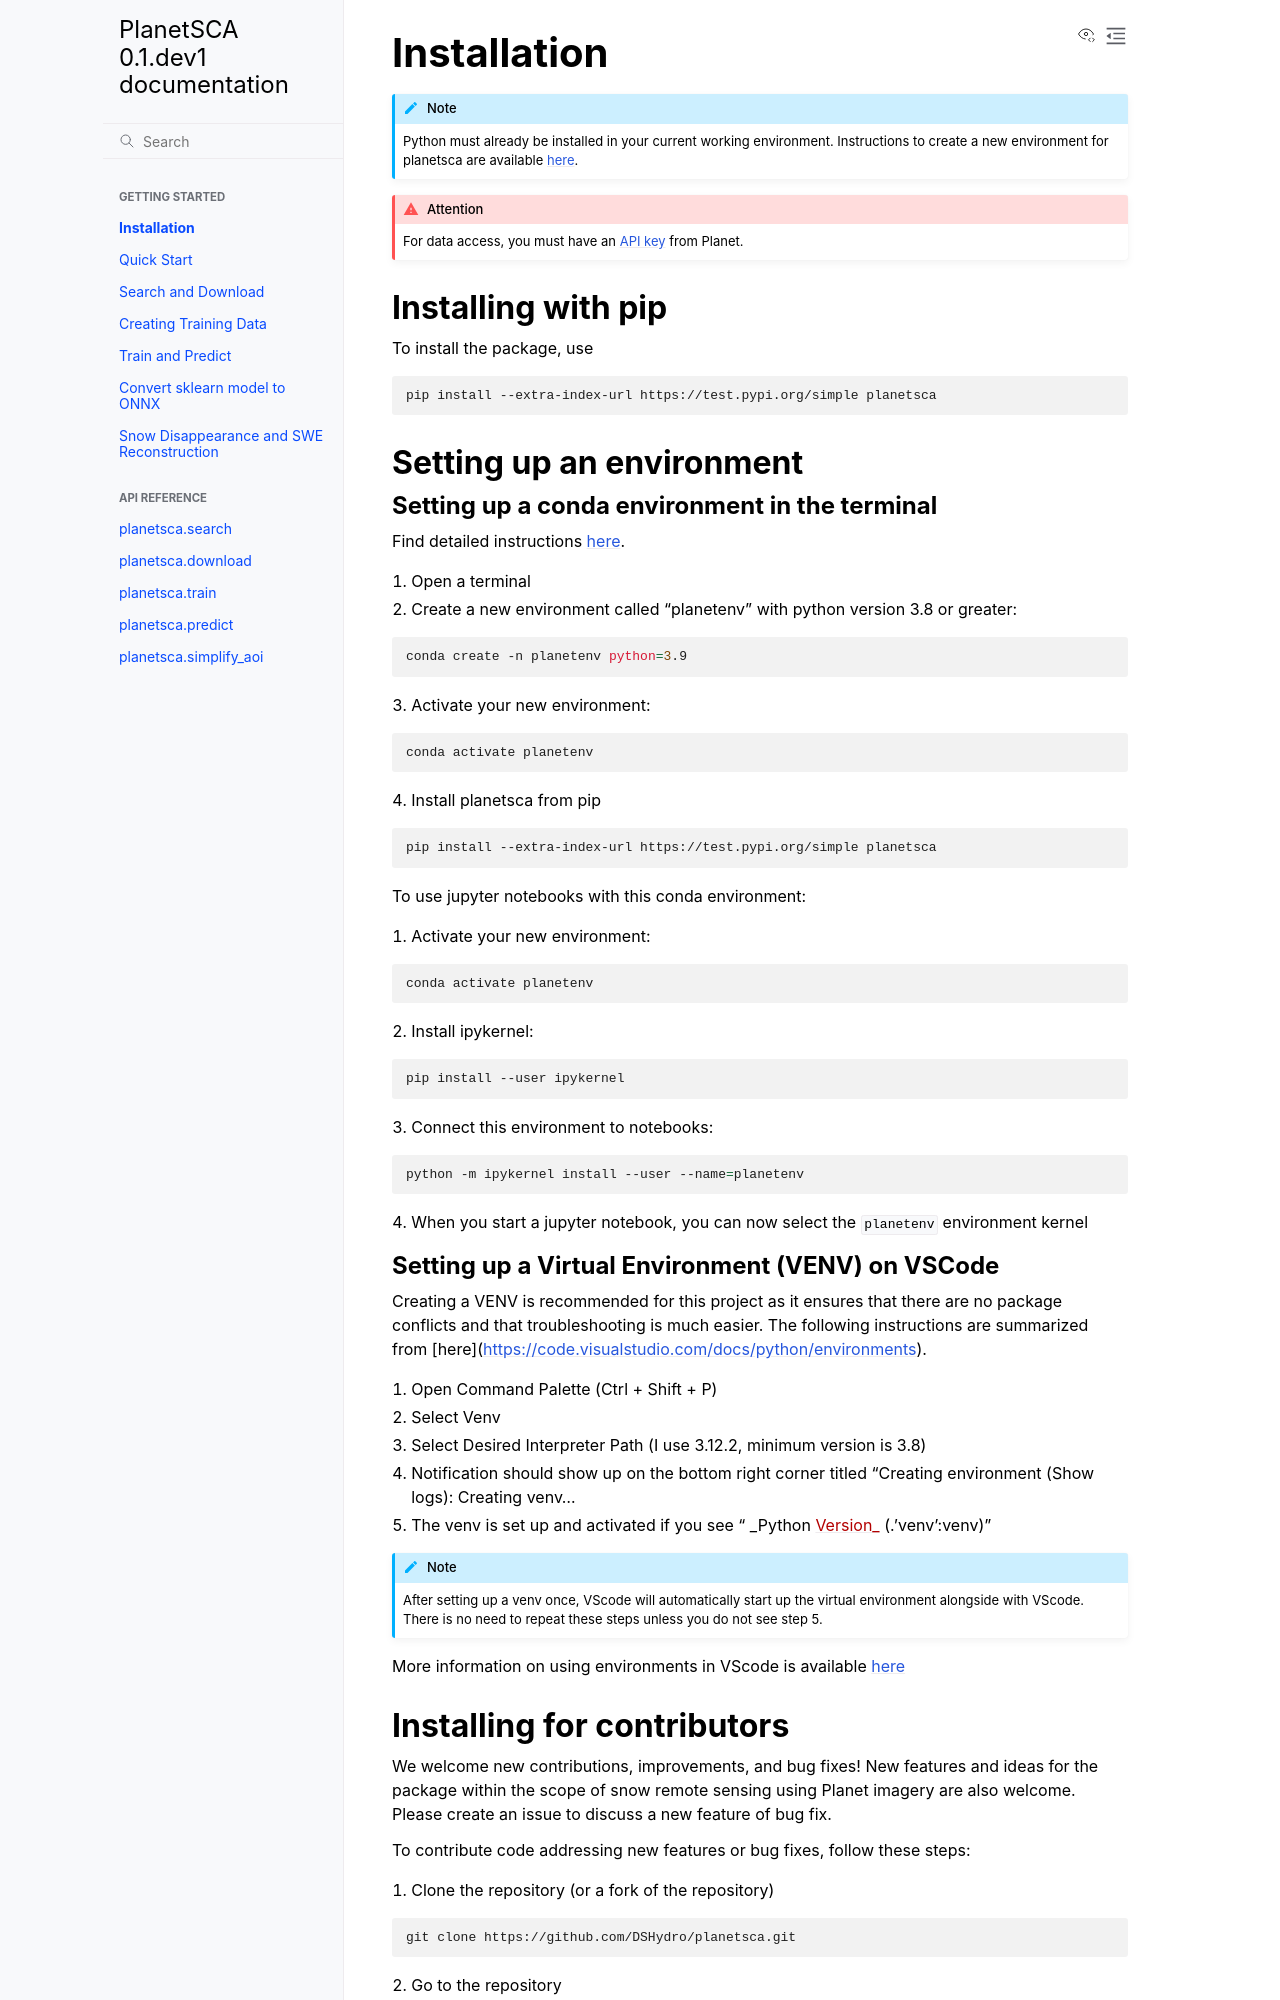

repository: DSHydro/planetsca · page: installation.html · generator: sphinx

Installation
============

.. note::

    Python must already be installed in your current working environment. Instructions to create a new environment for planetsca are available :ref:`here <setting-up-an-environment>`.

.. attention::

    For data access, you must have an `API key <https://developers.planet.com/quickstart/apis/#find-your-api-key>`_ from Planet.

Installing with pip
-------------------

To install the package, use

.. code-block:: bash

    pip install --extra-index-url https://test.pypi.org/simple planetsca

.. _setting-up-an-environment:

Setting up an environment
-------------------------

Setting up a conda environment in the terminal
~~~~~~~~~~~~~~~~~~~~~~~~~~~~~~~~~~~~~~~~~~~~~~

Find detailed instructions `here <https://docs.conda.io/projects/conda/en/latest/user-guide/tasks/manage-environments.html#creating-an-environment-with-commands>`_.

1. Open a terminal
2. Create a new environment called "planetenv" with python version 3.8 or
   greater:

.. code-block:: bash

   conda create -n planetenv python=3.9


3. Activate your new environment:

.. code-block:: bash

   conda activate planetenv


4. Install planetsca from pip

.. code-block:: bash

    pip install --extra-index-url https://test.pypi.org/simple planetsca


To use jupyter notebooks with this conda environment:

1. Activate your new environment:

.. code-block:: bash

    conda activate planetenv


2. Install ipykernel:

.. code-block:: bash

    pip install --user ipykernel


3. Connect this environment to notebooks:

.. code-block:: bash

   python -m ipykernel install --user --name=planetenv


4. When you start a jupyter notebook, you can now select the ``planetenv``
   environment kernel

Setting up a Virtual Environment (VENV) on VSCode
~~~~~~~~~~~~~~~~~~~~~~~~~~~~~~~~~~~~~~~~~~~~~~~~~

Creating a VENV is recommended for this project as it ensures that there are no
package conflicts and that troubleshooting is much easier. The following
instructions are summarized from
[here](https://code.visualstudio.com/docs/python/environments).

1. Open Command Palette (Ctrl + Shift + P)
2. Select Venv
3. Select Desired Interpreter Path (I use 3.12.2, minimum version is 3.8)
4. Notification should show up on the bottom right corner titled "Creating
   environment (Show logs): Creating venv...
5. The venv is set up and activated if you see " _Python Version_
   (.'venv':venv)"

.. note::

    After setting up a venv once, VScode will automatically start up the virtual environment alongside with VScode. There is no need to repeat these steps unless you do not see step 5.

More information on using environments in VScode is available `here <https://code.visualstudio.com/docs/python/environments>`_
